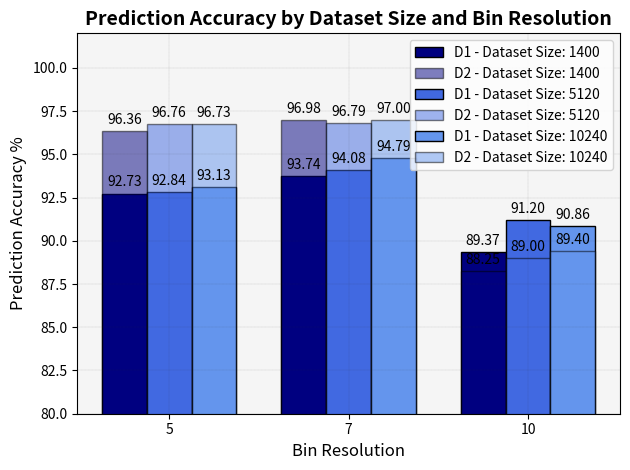

The script that saved this image:
import numpy as np
import matplotlib.pyplot as plt

# Data from the table
dataset_size = [1400, 5120, 10240]
bin_resolution = [5, 7, 10]
accuracy_d1 = [
    [92.73, 93.74, 89.37],
    [92.84, 94.08, 91.20],
    [93.13, 94.79, 90.86]
]
accuracy_d2 = [
    [96.36, 96.98, 88.25],
    [96.76, 96.79, 89.00],
    [96.73, 97.00, 89.40]
]
bar_width = 0.25
num_datasets = len(dataset_size)

# Define the x-axis positions for each group
x = np.arange(len(bin_resolution))

# Define the colors for the bars
colors = ['navy', 'royalblue', 'cornflowerblue']

# Plotting the grouped bar chart
fig, ax = plt.subplots()

# Loop over the dataset sizes
for i in range(num_datasets):
    # Plot the bars for D1 and D2
    rects1 = ax.bar(x + (i - (num_datasets - 1) / 2) * bar_width, accuracy_d1[i], bar_width,
                    label=f'D1 - Dataset Size: {dataset_size[i]}', color=colors[i], edgecolor='black')
    rects2 = ax.bar(x + (i - (num_datasets - 1) / 2) * bar_width, accuracy_d2[i], bar_width,
                    label=f'D2 - Dataset Size: {dataset_size[i]}', alpha=0.5, color=colors[i], edgecolor='black')

    # Function to label each bar with its value
    def autolabel(rects):
        for rect in rects:
            height = rect.get_height()
            ax.annotate(f'{height:.2f}', xy=(rect.get_x() + rect.get_width() / 2, height),
                        xytext=(0, 3), textcoords='offset points',
                        ha='center', va='bottom')

    # Label each bar
    autolabel(rects1)
    autolabel(rects2)

# Determine the maximum value of accuracy data
max_accuracy = max([max(d1 + d2) for d1, d2 in zip(accuracy_d1, accuracy_d2)])

# Set x-axis labels and tick positions
ax.set_xlabel('Bin Resolution', fontsize=12)
ax.set_ylabel('Prediction Accuracy %',  fontsize=12)
ax.grid(color='0.2', linestyle=':', linewidth=0.1, dash_capstyle='round')
ax.set_facecolor('whitesmoke')
ax.set_xticks(x)
ax.set_xticklabels(bin_resolution)

# Set y-axis limits
ax.set_ylim([80, max_accuracy + 5])

# Add a legend
ax.legend()

# Set a title
plt.title('Prediction Accuracy by Dataset Size and Bin Resolution', fontsize=14, fontweight='bold')

# Display the chart
plt.tight_layout()
plt.show(block=False)



